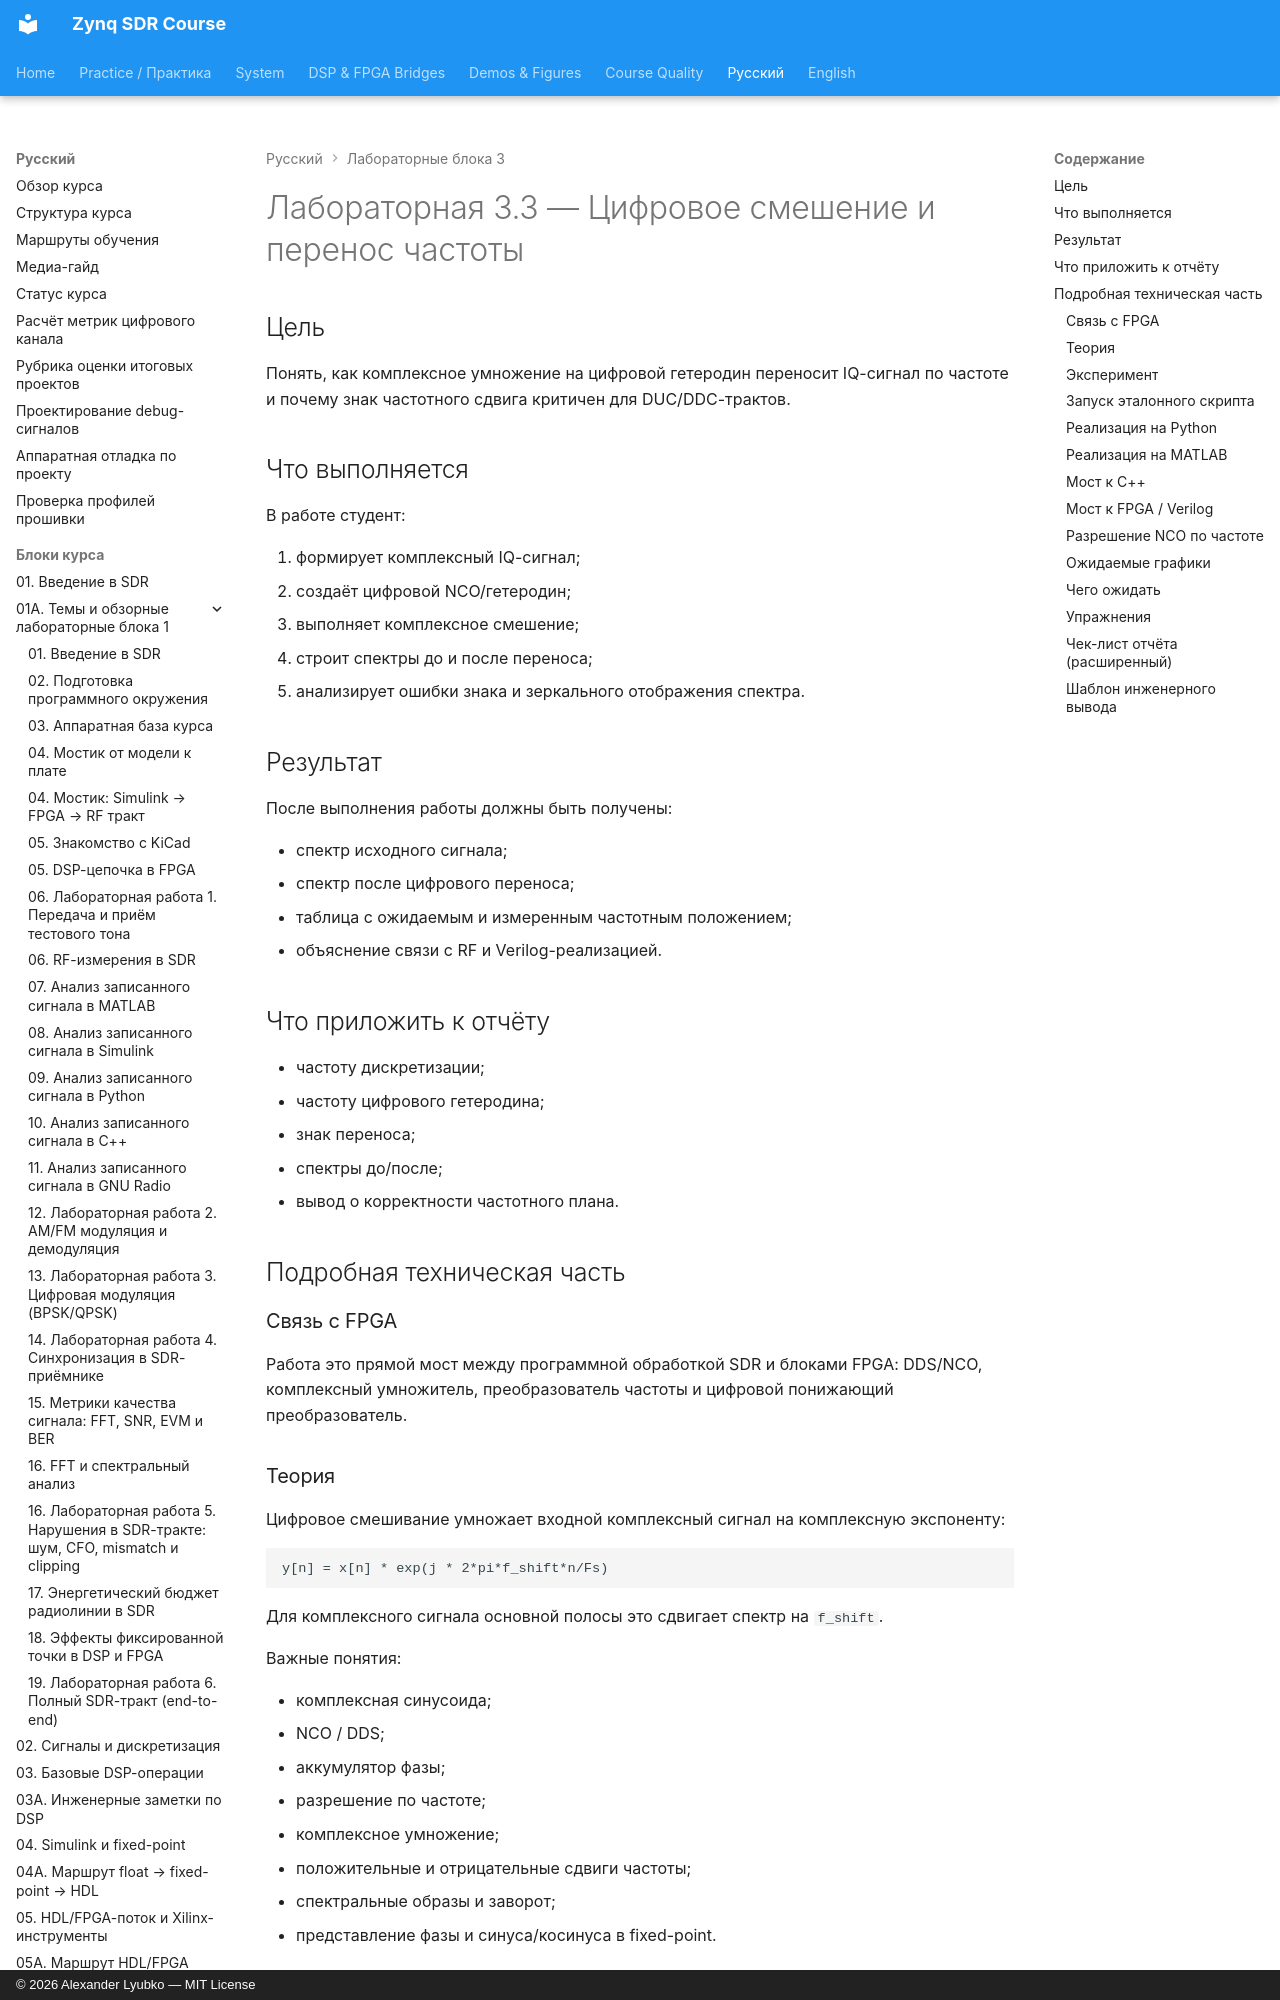

repository: Lay007/zynq-sdr-course · page: ru/labs/lab-3-3-digital-mixing/index.html · generator: mkdocs · copyright: © 2026 Alexander Lyubko — MIT License

# Лабораторная 3.3 — Цифровое смешение и перенос частоты

## Цель

Понять, как комплексное умножение на цифровой гетеродин переносит IQ-сигнал по частоте и почему знак частотного сдвига критичен для DUC/DDC-трактов.

## Что выполняется

В работе студент:

1. формирует комплексный IQ-сигнал;
2. создаёт цифровой NCO/гетеродин;
3. выполняет комплексное смешение;
4. строит спектры до и после переноса;
5. анализирует ошибки знака и зеркального отображения спектра.

## Результат

После выполнения работы должны быть получены:

- спектр исходного сигнала;
- спектр после цифрового переноса;
- таблица с ожидаемым и измеренным частотным положением;
- объяснение связи с RF и Verilog-реализацией.

## Что приложить к отчёту

- частоту дискретизации;
- частоту цифрового гетеродина;
- знак переноса;
- спектры до/после;
- вывод о корректности частотного плана.

## Подробная техническая часть
### Связь с FPGA

Работа это прямой мост между программной обработкой SDR и блоками FPGA: DDS/NCO, комплексный умножитель, преобразователь частоты и цифровой понижающий преобразователь.

### Теория

Цифровое смешивание умножает входной комплексный сигнал на комплексную экспоненту:

```text
y[n] = x[n] * exp(j * 2*pi*f_shift*n/Fs)
```

Для комплексного сигнала основной полосы это сдвигает спектр на `f_shift`.

Важные понятия:

- комплексная синусоида;
- NCO / DDS;
- аккумулятор фазы;
- разрешение по частоте;
- комплексное умножение;
- положительные и отрицательные сдвиги частоты;
- спектральные образы и заворот;
- представление фазы и синуса/косинуса в fixed-point.
